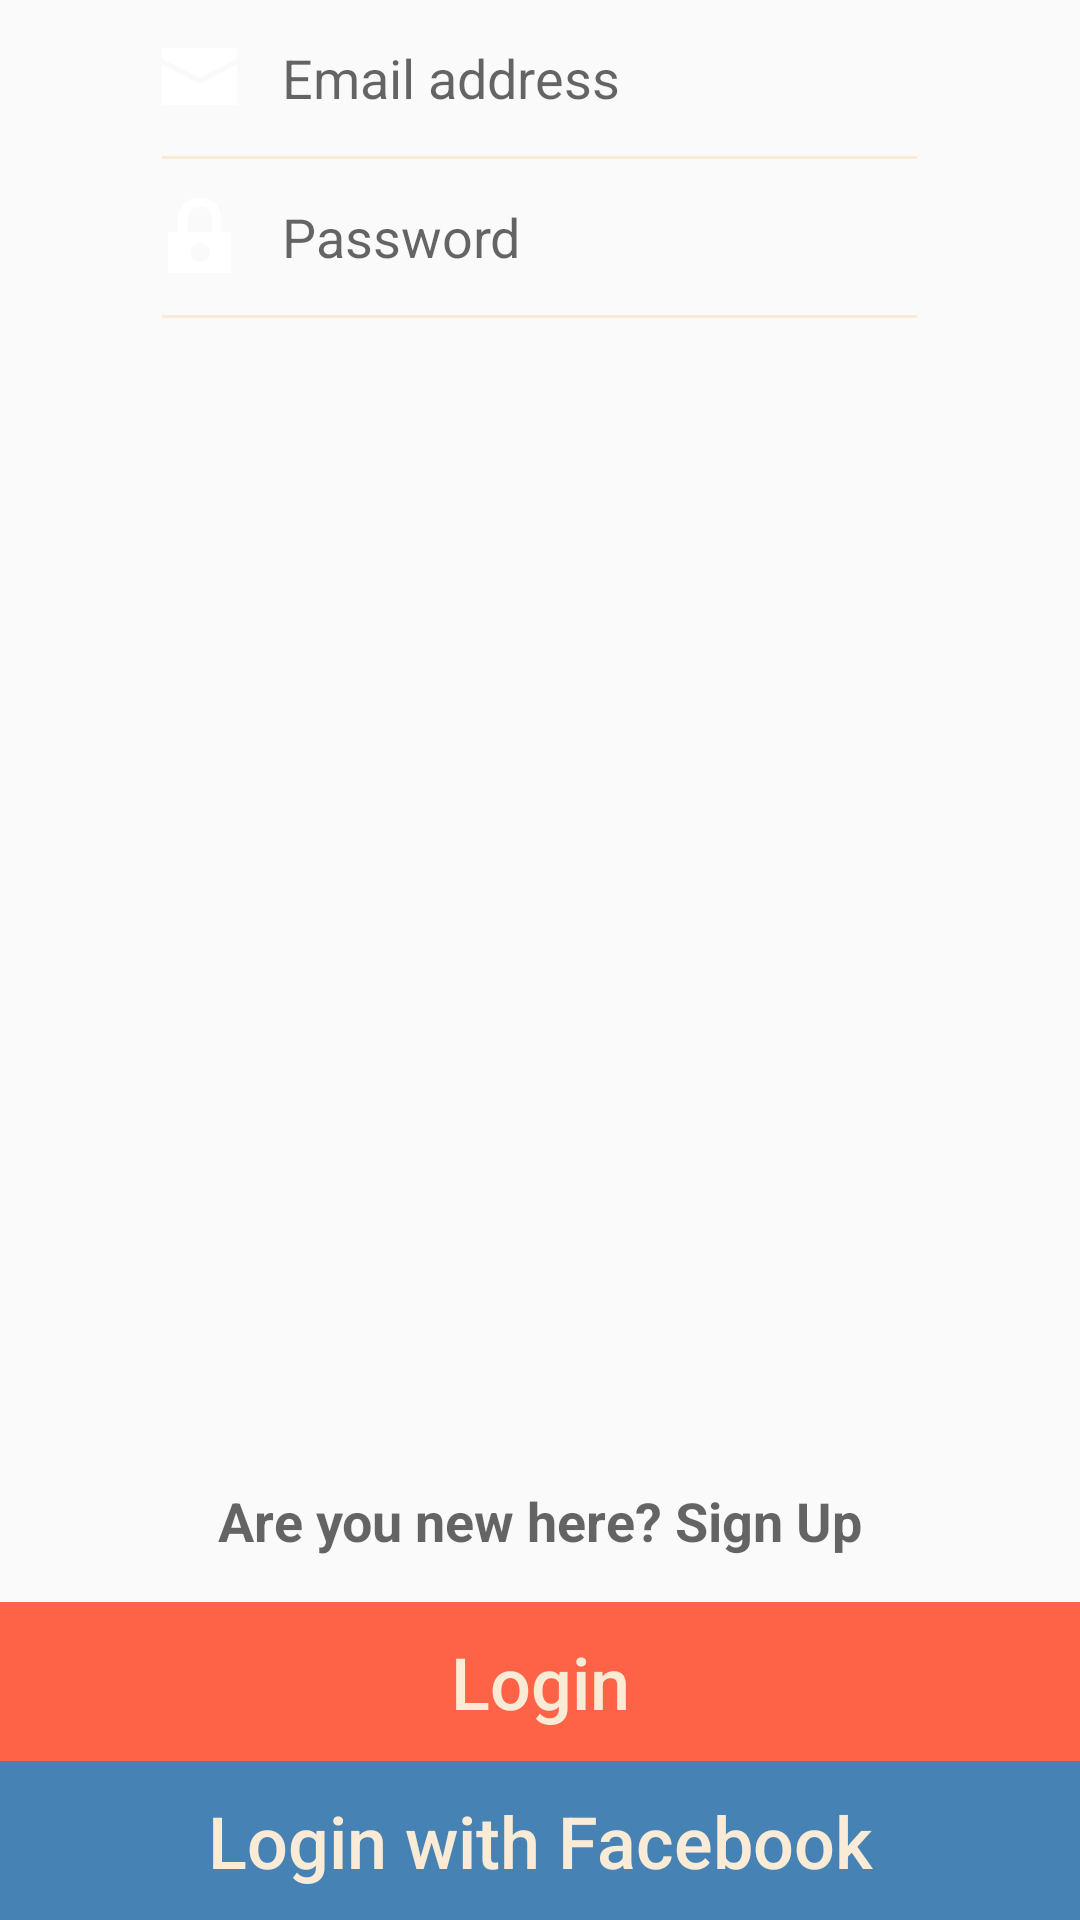

Reconstruct the res/layout file that produces this screen, plus the resources it refers to.
<!-- AndroidManifest.xml: application theme AppTheme -->
<!-- res/layout/fragment_login.xml -->
<RelativeLayout xmlns:android="http://schemas.android.com/apk/res/android"
    xmlns:tools="http://schemas.android.com/tools" android:layout_width="match_parent"
    android:layout_height="match_parent" tools:context="udenconstruction.yoobie.LoginFragment">

    <Button
        android:layout_width="match_parent"
        android:layout_height="53dp"
        android:textSize="24sp"
        android:textAllCaps="false"
        android:text="Login with Facebook"
        android:textColor="#FAEBD7"
        android:background="@drawable/mybutton"
        style="?android:attr/borderlessButtonStyle"
        android:id="@+id/faceBookButton"
        android:layout_alignParentBottom="true"
        android:layout_centerHorizontal="true"
        tools:targetApi="honeycomb" />

    <Button
        android:layout_width="match_parent"
        android:layout_height="53dp"
        android:textSize="24sp"
        android:textColor="#FAEBD7"
        android:textAllCaps="false"
        android:text="Login"
        android:background="@drawable/mybutton2"
        style="?android:attr/borderlessButtonStyle"
        android:id="@+id/LoginButton"
        android:layout_above="@+id/faceBookButton"
        android:layout_centerHorizontal="true"
        tools:targetApi="honeycomb" />

    <LinearLayout
        android:orientation="horizontal"
        android:layout_width="match_parent"
        android:layout_height="wrap_content"
        android:layout_alignParentTop="true"
        android:baselineAligned="true"
        android:layout_centerHorizontal="true">

        <RelativeLayout
            android:layout_width="0dip"
            android:layout_height="match_parent"
            android:layout_weight="0.15">
        </RelativeLayout>

        <RelativeLayout
            android:layout_width="0dip"
            android:layout_height="match_parent"
            android:layout_weight="0.7">

            <EditText
                android:layout_width="match_parent"
                android:layout_height="52dp"
                android:inputType="textEmailAddress"
                android:id="@+id/editLogMail"
                android:hint="Email address"
                android:background="@null"
                android:paddingStart="15dp"
                android:paddingLeft="15dp"
                android:layout_alignParentTop="true"
                android:layout_toRightOf="@+id/imgMailLog"
                android:layout_toEndOf="@+id/imgMailLog"/>

            <View
                android:id="@+id/UnderLine"
                android:layout_width="match_parent"
                android:layout_height="1dp"
                android:layout_below="@+id/editLogMail"
                android:layout_centerHorizontal="true"
                android:background="#FAEBD7" />

            <EditText
                android:layout_width="match_parent"
                android:layout_height="52dp"
                android:inputType="textPassword"
                android:background="@null"
                android:hint="Password"
                android:paddingStart="15dp"
                android:paddingLeft="15dp"
                android:id="@+id/editLogPass"
                android:layout_below="@+id/UnderLine"
                android:layout_toRightOf="@+id/imgPassLog"
                android:layout_toEndOf="@+id/imgPassLog" />

            <View
                android:id="@+id/UnderLine2"
                android:layout_width="match_parent"
                android:layout_height="1dp"
                android:layout_below="@+id/editLogPass"
                android:layout_centerHorizontal="true"
                android:background="#FAEBD7" />

            <ImageView
                android:contentDescription="@string/imgDes"
                android:layout_height="25dp"
                android:layout_width="25dp"
                android:src="@drawable/iconemail"
                android:id="@+id/imgMailLog"
                android:layout_marginTop="13dp"
                android:layout_alignParentTop="true"
                android:layout_alignParentLeft="true"
                android:layout_alignParentStart="true" />

            <ImageView
                android:contentDescription="@string/imgDes"
                android:layout_height="25dp"
                android:layout_width="25dp"
                android:src="@drawable/iconpassword"
                android:id="@+id/imgPassLog"
                android:layout_below="@+id/UnderLine"
                android:layout_alignParentLeft="true"
                android:layout_alignParentStart="true"
                android:layout_marginTop="13dp" />

            <TextView
                android:layout_width="wrap_content"
                android:layout_height="wrap_content"
                android:text=""
                android:id="@+id/textWarning"
                android:textSize="16sp"
                android:textColor="#FF0000"
                android:layout_below="@+id/UnderLine2"
                android:layout_centerHorizontal="true"
                android:layout_marginTop="1dp" />

            <TextView
                android:layout_width="wrap_content"
                android:layout_height="wrap_content"
                android:textAppearance="?android:attr/textAppearanceMedium"
                android:text="Forgot Password?"
                android:visibility="gone"
                android:id="@+id/textForget"
                android:textStyle="bold"
                android:layout_below="@+id/textWarning"
                android:layout_centerHorizontal="true"
                android:layout_marginTop="14dp" />

        </RelativeLayout>

        <RelativeLayout
            android:layout_width="0dip"
            android:layout_height="match_parent"
            android:layout_weight="0.15">
        </RelativeLayout>

    </LinearLayout>

    <TextView
        android:layout_width="wrap_content"
        android:layout_height="wrap_content"
        android:textStyle="bold"
        android:textAppearance="?android:attr/textAppearanceMedium"
        android:text="Are you new here? Sign Up"
        android:id="@+id/textSignup"
        android:layout_above="@+id/LoginButton"
        android:layout_centerHorizontal="true"
        android:layout_marginBottom="15dp" />

</RelativeLayout>
<!-- resources referenced by this layout -->
<resources>
  <!-- drawable iconemail: png bitmap (drawable, 1506 bytes) -->
  <!-- drawable iconpassword: png bitmap (drawable, 1991 bytes) -->
  <!-- drawable mybutton (drawable) -->
  <?xml version="1.0" encoding="utf-8"?>
  <selector xmlns:android="http://schemas.android.com/apk/res/android">
      <item android:state_pressed="false">
          <shape android:shape="rectangle">
              <solid android:color="#4682B4"/>
          </shape>
      </item>
      <item android:state_pressed="true">
          <shape android:shape="rectangle">
  <solid android:color="#EE82EE"/>
  </shape>
      </item>
      </selector>
  <!-- drawable mybutton2 (drawable) -->
  <?xml version="1.0" encoding="utf-8"?>
  <selector xmlns:android="http://schemas.android.com/apk/res/android">
      <item android:state_pressed="false">
          <shape android:shape="rectangle">
              <solid android:color="#FF6347"/>
          </shape>
      </item>
      <item android:state_pressed="true">
          <shape android:shape="rectangle">
              <solid android:color="#EE82EE"/>
          </shape>
      </item>
  </selector>
  <string name="imgDes">missing link</string>
  <style name="AppTheme" parent="Theme.AppCompat.Light.DarkActionBar">
          <item name="windowActionBar">false</item>
          <item name="windowNoTitle">true</item>
      </style>
</resources>
